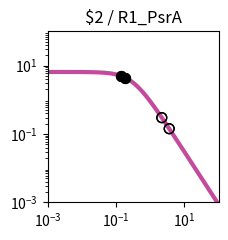

The script that saved this image: (Note: this script raises an exception after producing the figure.)
import matplotlib.pyplot as plt
import matplotlib.ticker as ticker
import numpy as np

fig, ax = plt.subplots(figsize=(2.5,2.5))

plt.xlim(1.000000e-03, 1.000000e+02)
plt.ylim(1.000000e-03, 1.000000e+02)

x = np.array([1.000000e-03,1.122018e-03,1.258925e-03,1.412538e-03,1.584893e-03,1.778279e-03,1.995262e-03,2.238721e-03,2.511886e-03,2.818383e-03,3.162278e-03,3.548134e-03,3.981072e-03,4.466836e-03,5.011872e-03,5.623413e-03,6.309573e-03,7.079458e-03,7.943282e-03,8.912509e-03,1.000000e-02,1.122018e-02,1.258925e-02,1.412538e-02,1.584893e-02,1.778279e-02,1.995262e-02,2.238721e-02,2.511886e-02,2.818383e-02,3.162278e-02,3.548134e-02,3.981072e-02,4.466836e-02,5.011872e-02,5.623413e-02,6.309573e-02,7.079458e-02,7.943282e-02,8.912509e-02,1.000000e-01,1.122018e-01,1.258925e-01,1.412538e-01,1.584893e-01,1.778279e-01,1.995262e-01,2.238721e-01,2.511886e-01,2.818383e-01,3.162278e-01,3.548134e-01,3.981072e-01,4.466836e-01,5.011872e-01,5.623413e-01,6.309573e-01,7.079458e-01,7.943282e-01,8.912509e-01,1.000000e+00,1.122018e+00,1.258925e+00,1.412538e+00,1.584893e+00,1.778279e+00,1.995262e+00,2.238721e+00,2.511886e+00,2.818383e+00,3.162278e+00,3.548134e+00,3.981072e+00,4.466836e+00,5.011872e+00,5.623413e+00,6.309573e+00,7.079458e+00,7.943282e+00,8.912509e+00,1.000000e+01,1.122018e+01,1.258925e+01,1.412538e+01,1.584893e+01,1.778279e+01,1.995262e+01,2.238721e+01,2.511886e+01,2.818383e+01,3.162278e+01,3.548134e+01,3.981072e+01,4.466836e+01,5.011872e+01,5.623413e+01,6.309573e+01,7.079458e+01,7.943282e+01,8.912509e+01,1.000000e+02,])
y = np.array([6.488031e+00,6.487843e+00,6.487619e+00,6.487351e+00,6.487031e+00,6.486649e+00,6.486193e+00,6.485649e+00,6.485000e+00,6.484224e+00,6.483299e+00,6.482194e+00,6.480875e+00,6.479301e+00,6.477423e+00,6.475182e+00,6.472509e+00,6.469319e+00,6.465515e+00,6.460979e+00,6.455572e+00,6.449127e+00,6.441449e+00,6.432305e+00,6.421421e+00,6.408475e+00,6.393085e+00,6.374806e+00,6.353117e+00,6.327414e+00,6.296995e+00,6.261057e+00,6.218681e+00,6.168830e+00,6.110345e+00,6.041951e+00,5.962268e+00,5.869838e+00,5.763163e+00,5.640765e+00,5.501264e+00,5.343481e+00,5.166551e+00,4.970062e+00,4.754182e+00,4.519776e+00,4.268491e+00,4.002779e+00,3.725853e+00,3.441566e+00,3.154209e+00,2.868262e+00,2.588120e+00,2.317823e+00,2.060843e+00,1.819922e+00,1.597009e+00,1.393252e+00,1.209067e+00,1.044240e+00,8.980622e-01,7.694550e-01,6.571005e-01,5.595468e-01,4.752956e-01,4.028683e-01,3.408522e-01,2.879309e-01,2.429017e-01,2.046821e-01,1.723103e-01,1.449403e-01,1.218338e-01,1.023516e-01,8.594273e-02,7.213477e-02,6.052430e-02,5.076781e-02,4.257364e-02,3.569472e-02,2.992211e-02,2.507944e-02,2.101796e-02,1.761243e-02,1.475743e-02,1.236435e-02,1.035871e-02,8.677974e-03,7.269637e-03,6.089642e-03,5.101031e-03,4.272809e-03,3.578985e-03,2.997774e-03,2.510912e-03,2.103094e-03,1.761496e-03,1.475369e-03,1.235711e-03,1.034976e-03,8.668451e-04,])
c = "#c24b9c"

hi_x = np.array([1.837990e-01,1.837990e-01,1.362440e-01,1.362440e-01,])
hi_y = np.array([4.449325e+00,4.449325e+00,5.033799e+00,5.033799e+00,])
lo_x = np.array([2.180015e+00,2.180015e+00,3.591825e+00,3.591825e+00,])
lo_y = np.array([2.994032e-01,2.994032e-01,1.422934e-01,1.422934e-01,])

plt.loglog(x,y,lw=3,color=c)
plt.scatter(hi_x,hi_y,marker='o',s=50,color='black',zorder=10)
plt.scatter(lo_x,lo_y,marker='o',s=50,edgecolors='black',color='none',zorder=10)

plt.title("$2 / R1_PsrA")

ax.xaxis.set_major_locator(ticker.LogLocator(numticks=3))
ax.yaxis.set_major_locator(ticker.LogLocator(numticks=3))

ax.set_aspect('equal')
plt.tight_layout()

plt.savefig("/content/output/0x60/response_plot_$2_R1_PsrA.png", bbox_inches='tight')
